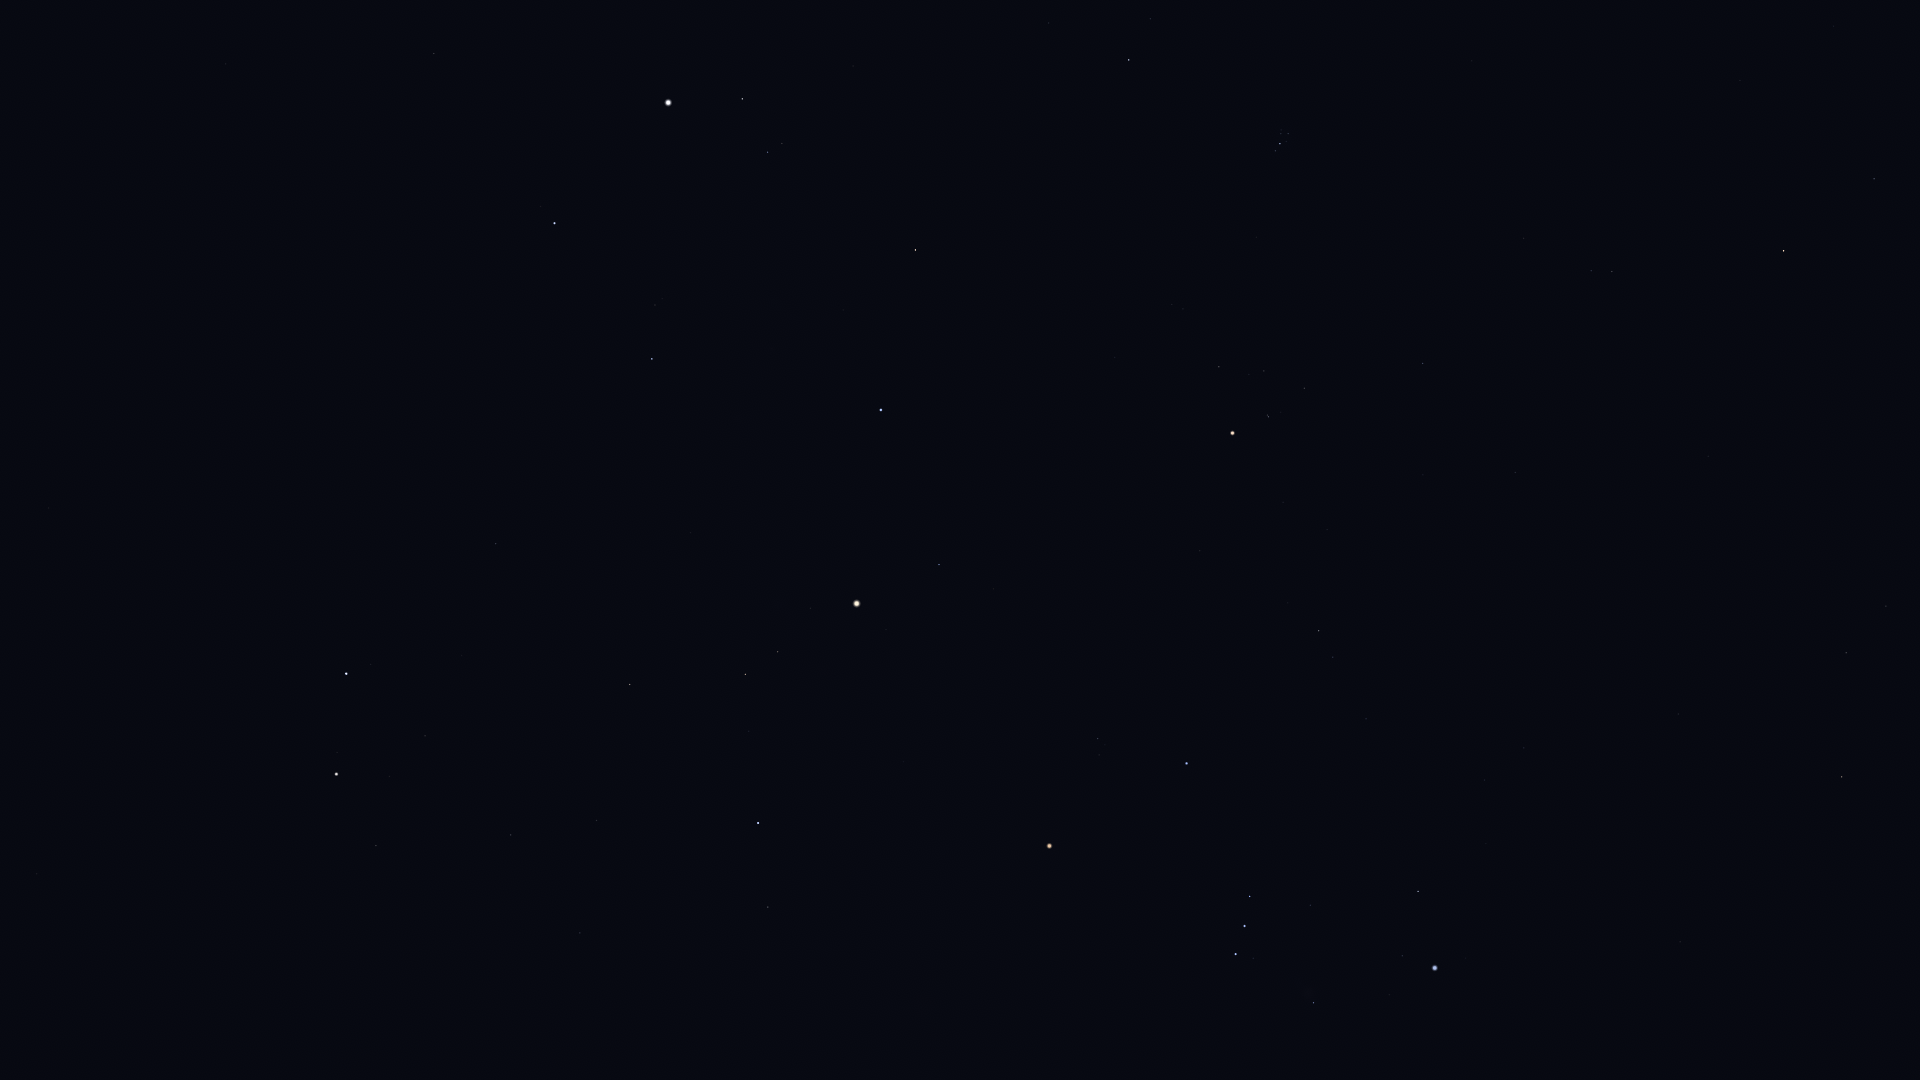

The data file committed next to this chart (first rows):
Star_ID, Name, X, Y
12093, HIP 12093, 1859, 107
12706, Kaffaljidhma, 1874, 179
14135, Menkar, 1784, 251
14838, Botein, 1472, 61
15900, HIP 15900, 1612, 271
16537, Ran, 1886, 606
17378, Rana, 1846, 653
18246, Atik, 1150, 19
17489, Celaeno, 1285, 131
17499, Electra, 1288, 134
17531, Taygeta, 1281, 130
17573, Maia, 1281, 134
17579, Asterope, 1278, 131
17608, Merope, 1286, 141
17702, Alcyone, 1280, 144
17847, Atlas, 857, 604
17851, Pleione, 1274, 150
18543, Zaurak, 1842, 777
18614, Menkib, 1049, 23
18724, HIP 18724, 1423, 363
19587, Beid, 1678, 714
19849, Keid, 1677, 741
20205, Prima Hyadum, 1304, 388
20455, Secunda Hyadum, 1264, 371
20648, HIP 20648, 1249, 374
20889, Ain, 1219, 367
20894, Chamukuy, 1269, 417
21109, Hoggar, 1426, 601
21421, Aldebaran, 1233, 433
21444, HIP 21444, 1524, 748
21594, Sceptrum, 1680, 942
21881, HIP 21881, 1115, 357
22109, HIP 22109, 1485, 780
22449, Tabit, 1319, 631
22701, HIP 22701, 1486, 843
22730, HIP 22730, 1369, 714
23015, Hassaleh, 915, 250
23416, Almaaz, 742, 99
23453, Saclateni, 782, 143
23767, Haedus, 768, 152
23875, Cursa, 1418, 891
24244, HIP 24244, 1498, 1023
24327, HIP 24327, 1510, 1045
24436, Rigel, 1435, 968
24608, Capella, 668, 103
24845, HIP 24845, 1486, 1072
24873, HIP 24873, 1472, 1058
25336, Bellatrix, 1187, 763
25428, Elnath, 881, 410
25930, Mintaka, 1250, 896
26207, Meissa, 1098, 738
26241, Hatysa, 1314, 1003
26311, Alnilam, 1245, 926
26451, Tianguan, 939, 564
26727, Alnitak, 1236, 954
27913, HIP 27913, 886, 630
27989, Betelgeuse, 1050, 846
28360, Menkalinan, 555, 223
28380, Mahasim, 652, 359
28614, HIP 28614, 990, 832
... 38 more rows
